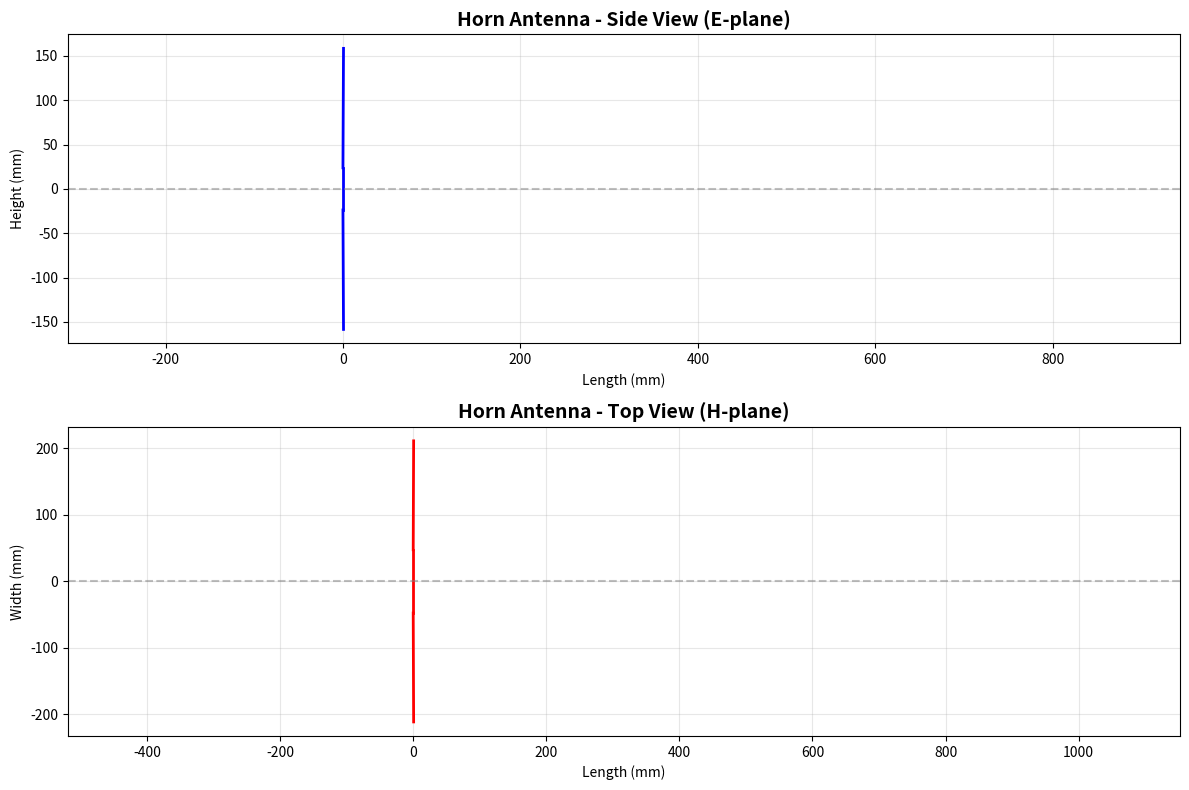

Write the Python code that produced this figure.
# Import required libraries
import numpy as np
import matplotlib.pyplot as plt
from matplotlib import patches
import os
import sys

# Set up matplotlib for inline plotting
%matplotlib inline

print("Basic imports successful!")
print(f"NumPy version: {np.__version__}")
print(f"Matplotlib version: {plt.matplotlib.__version__}")

# Try to import OpenEMS
# Note: This will fail if OpenEMS is not installed
try:
    from CSXCAD import CSXCAD
    from openEMS import openEMS
    from openEMS.physical_constants import C0, EPS0, MUE0
    print("✓ OpenEMS imported successfully!")
    openems_available = True
except ImportError as e:
    print("✗ OpenEMS not found. Please install OpenEMS first.")
    print(f"  Error: {e}")
    print("\nInstallation instructions:")
    print("  Visit: https://docs.openems.de/install.html")
    openems_available = False

# Hydrogen line frequency (21 cm line)
f0 = 1420.405751e6  # 1420.405751 MHz in Hz (precise hydrogen line frequency)
wavelength = 3e8 / f0  # Wavelength in meters

print(f"Design frequency: {f0/1e9:.6f} GHz ({f0/1e6:.6f} MHz)")
print(f"Wavelength (λ): {wavelength*1000:.2f} mm ({wavelength*100:.2f} cm)")

# Basic horn antenna parameters
# These are starting values that can be optimized
waveguide_width = wavelength / 2 * 0.9   # Slightly less than λ/2 for cutoff
waveguide_height = waveguide_width / 2    # Typical WR ratio
horn_length = 3 * wavelength              # Length of the horn
aperture_width = 2 * wavelength           # Output aperture width
aperture_height = 1.5 * wavelength        # Output aperture height

print(f"\nInitial Horn Dimensions:")
print(f"  Waveguide: {waveguide_width*1000:.1f} x {waveguide_height*1000:.1f} mm")
print(f"  Aperture: {aperture_width*1000:.1f} x {aperture_height*1000:.1f} mm")
print(f"  Length: {horn_length*1000:.1f} mm ({horn_length/wavelength:.1f}λ)")

# Create a simple 2D visualization of the horn antenna (side view)
fig, (ax1, ax2) = plt.subplots(2, 1, figsize=(12, 8))

# Side view (E-plane)
ax1.set_title('Horn Antenna - Side View (E-plane)', fontsize=14, fontweight='bold')
ax1.set_xlabel('Length (mm)')
ax1.set_ylabel('Height (mm)')

# Draw horn outline
x = [0, 0, horn_length, horn_length, 0]
y_upper = [waveguide_height/2, waveguide_height/2, aperture_height/2, aperture_height/2, waveguide_height/2]
y_lower = [-waveguide_height/2, -waveguide_height/2, -aperture_height/2, -aperture_height/2, -waveguide_height/2]

ax1.plot([0, horn_length], [waveguide_height/2 * 1e3, aperture_height/2 * 1e3], 'b-', linewidth=2, label='Upper wall')
ax1.plot([0, horn_length], [-waveguide_height/2 * 1e3, -aperture_height/2 * 1e3], 'b-', linewidth=2, label='Lower wall')
ax1.plot([0, 0], [-waveguide_height/2 * 1e3, waveguide_height/2 * 1e3], 'b-', linewidth=2, label='Feed')
ax1.axhline(y=0, color='gray', linestyle='--', alpha=0.5)
ax1.grid(True, alpha=0.3)
ax1.axis('equal')
ax1.set_xlim(-50, horn_length*1e3 + 50)

# Top view (H-plane)
ax2.set_title('Horn Antenna - Top View (H-plane)', fontsize=14, fontweight='bold')
ax2.set_xlabel('Length (mm)')
ax2.set_ylabel('Width (mm)')

ax2.plot([0, horn_length], [waveguide_width/2 * 1e3, aperture_width/2 * 1e3], 'r-', linewidth=2, label='Right wall')
ax2.plot([0, horn_length], [-waveguide_width/2 * 1e3, -aperture_width/2 * 1e3], 'r-', linewidth=2, label='Left wall')
ax2.plot([0, 0], [-waveguide_width/2 * 1e3, waveguide_width/2 * 1e3], 'r-', linewidth=2, label='Feed')
ax2.axhline(y=0, color='gray', linestyle='--', alpha=0.5)
ax2.grid(True, alpha=0.3)
ax2.axis('equal')
ax2.set_xlim(-50, horn_length*1e3 + 50)

plt.tight_layout()
plt.show()

print(f"Flare angles:")
flare_angle_E = np.arctan((aperture_height - waveguide_height) / (2 * horn_length)) * 180 / np.pi
flare_angle_H = np.arctan((aperture_width - waveguide_width) / (2 * horn_length)) * 180 / np.pi
print(f"  E-plane: {flare_angle_E:.2f}°")
print(f"  H-plane: {flare_angle_H:.2f}°")

if openems_available:
    print("Setting up OpenEMS simulation...")
    
    # Create simulation directory
    sim_path = os.path.join(os.getcwd(), 'horn_antenna_sim')
    os.makedirs(sim_path, exist_ok=True)
    print(f"Simulation directory: {sim_path}")
    
    # Unit conversion to mm (OpenEMS often works in mm)
    unit = 1e-3  # Coordinates in mm
    
    # Initialize FDTD and CSX
    FDTD = openEMS(NrTS=50000, EndCriteria=1e-4)
    FDTD.SetGaussExcite(f0, f0/10)  # Center frequency and bandwidth
    FDTD.SetBoundaryCond(['PML_8', 'PML_8', 'PML_8', 'PML_8', 'PML_8', 'PML_8'])  # PML boundary
    
    CSX = CSXCAD.ContinuousStructure()
    FDTD.SetCSX(CSX)
    
    print("✓ OpenEMS initialized")
    print("\nSimulation Parameters:")
    print(f"  Center frequency: {f0/1e9:.3f} GHz")
    print(f"  Max timesteps: 50000")
    print(f"  End criteria: 1e-4")
    print(f"  Boundary: 8-layer PML")
else:
    print("⚠ OpenEMS not available. Skipping simulation setup.")
    print("Install OpenEMS to run electromagnetic simulations.")

if openems_available:
    # Mesh resolution
    mesh_res = wavelength / 20  # λ/20 is a good starting point
    
    print(f"Mesh resolution: {mesh_res*1000:.2f} mm (λ/{wavelength/mesh_res:.0f})")
    
    # Define mesh
    mesh = CSX.GetGrid()
    mesh.SetDeltaUnit(unit)
    
    # Simulation domain (with air space around antenna)
    air_space = 2 * wavelength  # Air space around antenna
    
    # Create mesh lines
    mesh.AddLine('x', np.arange(-air_space, horn_length + air_space, mesh_res) * 1000)  # to mm
    mesh.AddLine('y', np.arange(-air_space, air_space, mesh_res) * 1000)
    mesh.AddLine('z', np.arange(-air_space, air_space, mesh_res) * 1000)
    
    print("✓ Mesh configured")
    print(f"  Domain size: x=[{-air_space*1000:.0f}, {(horn_length+air_space)*1000:.0f}] mm")
    print(f"              y,z=[{-air_space*1000:.0f}, {air_space*1000:.0f}] mm")
else:
    print("⚠ OpenEMS not available. Skipping mesh configuration.")

if openems_available:
    # Create PEC material for metal walls
    metal = CSX.AddMetal('horn_metal')
    print("✓ PEC material created for horn walls")
    
    # Note: In a full implementation, you would now add the horn geometry
    # using metal.AddBox() or metal.AddPolygon() commands
    # This would include:
    # - Four tapered walls forming the horn
    # - Waveguide feed section
    
    print("\n💡 Next steps for full implementation:")
    print("  1. Add horn geometry using metal.AddBox() or parametric surfaces")
    print("  2. Define excitation port at waveguide input")
    print("  3. Add field probes and near-field to far-field transforms")
    print("  4. Run simulation with FDTD.Run()")
    print("  5. Post-process results (S-parameters, radiation pattern, gain)")
else:
    print("⚠ OpenEMS not available. Skipping material definition.")

# Calculate theoretical gain (Kraus approximation for pyramidal horn)
aperture_area = aperture_width * aperture_height
aperture_efficiency = 0.51  # Typical for pyramidal horn
gain_linear = (4 * np.pi * aperture_area * aperture_efficiency) / (wavelength**2)
gain_dB = 10 * np.log10(gain_linear)

print("Theoretical Performance Estimates:")
print(f"  Aperture area: {aperture_area*1e6:.2f} cm²")
print(f"  Estimated gain: {gain_dB:.1f} dBi")
print(f"  Aperture efficiency: {aperture_efficiency*100:.0f}%")

# Beamwidth estimation
beamwidth_E = 70 * wavelength / aperture_height  # degrees
beamwidth_H = 70 * wavelength / aperture_width   # degrees

print(f"\nEstimated 3dB Beamwidth:")
print(f"  E-plane: {beamwidth_E:.1f}°")
print(f"  H-plane: {beamwidth_H:.1f}°")

# Directivity
print(f"\nDirectivity: {gain_dB:.1f} dB")

# Effective aperture
Ae = (wavelength**2 * gain_linear) / (4 * np.pi)
print(f"Effective aperture: {Ae*1e4:.2f} cm²")

# Summary
print("="*70)
print(" HORN ANTENNA DESIGN SUMMARY")
print("="*70)
print(f"\nDesign Frequency: {f0/1e6:.2f} MHz (Hydrogen Line)")
print(f"Wavelength: {wavelength*100:.2f} cm")
print(f"\nWaveguide Dimensions: {waveguide_width*1000:.1f} × {waveguide_height*1000:.1f} mm")
print(f"Aperture Dimensions: {aperture_width*1000:.1f} × {aperture_height*1000:.1f} mm")
print(f"Horn Length: {horn_length*1000:.1f} mm")
print(f"\nEstimated Gain: {gain_dB:.1f} dBi")
print(f"Beamwidth: {beamwidth_E:.1f}° (E) × {beamwidth_H:.1f}° (H)")
print("\nStatus:")
if openems_available:
    print("  ✓ OpenEMS is ready for simulation")
else:
    print("  ✗ OpenEMS needs to be installed")
print("="*70)